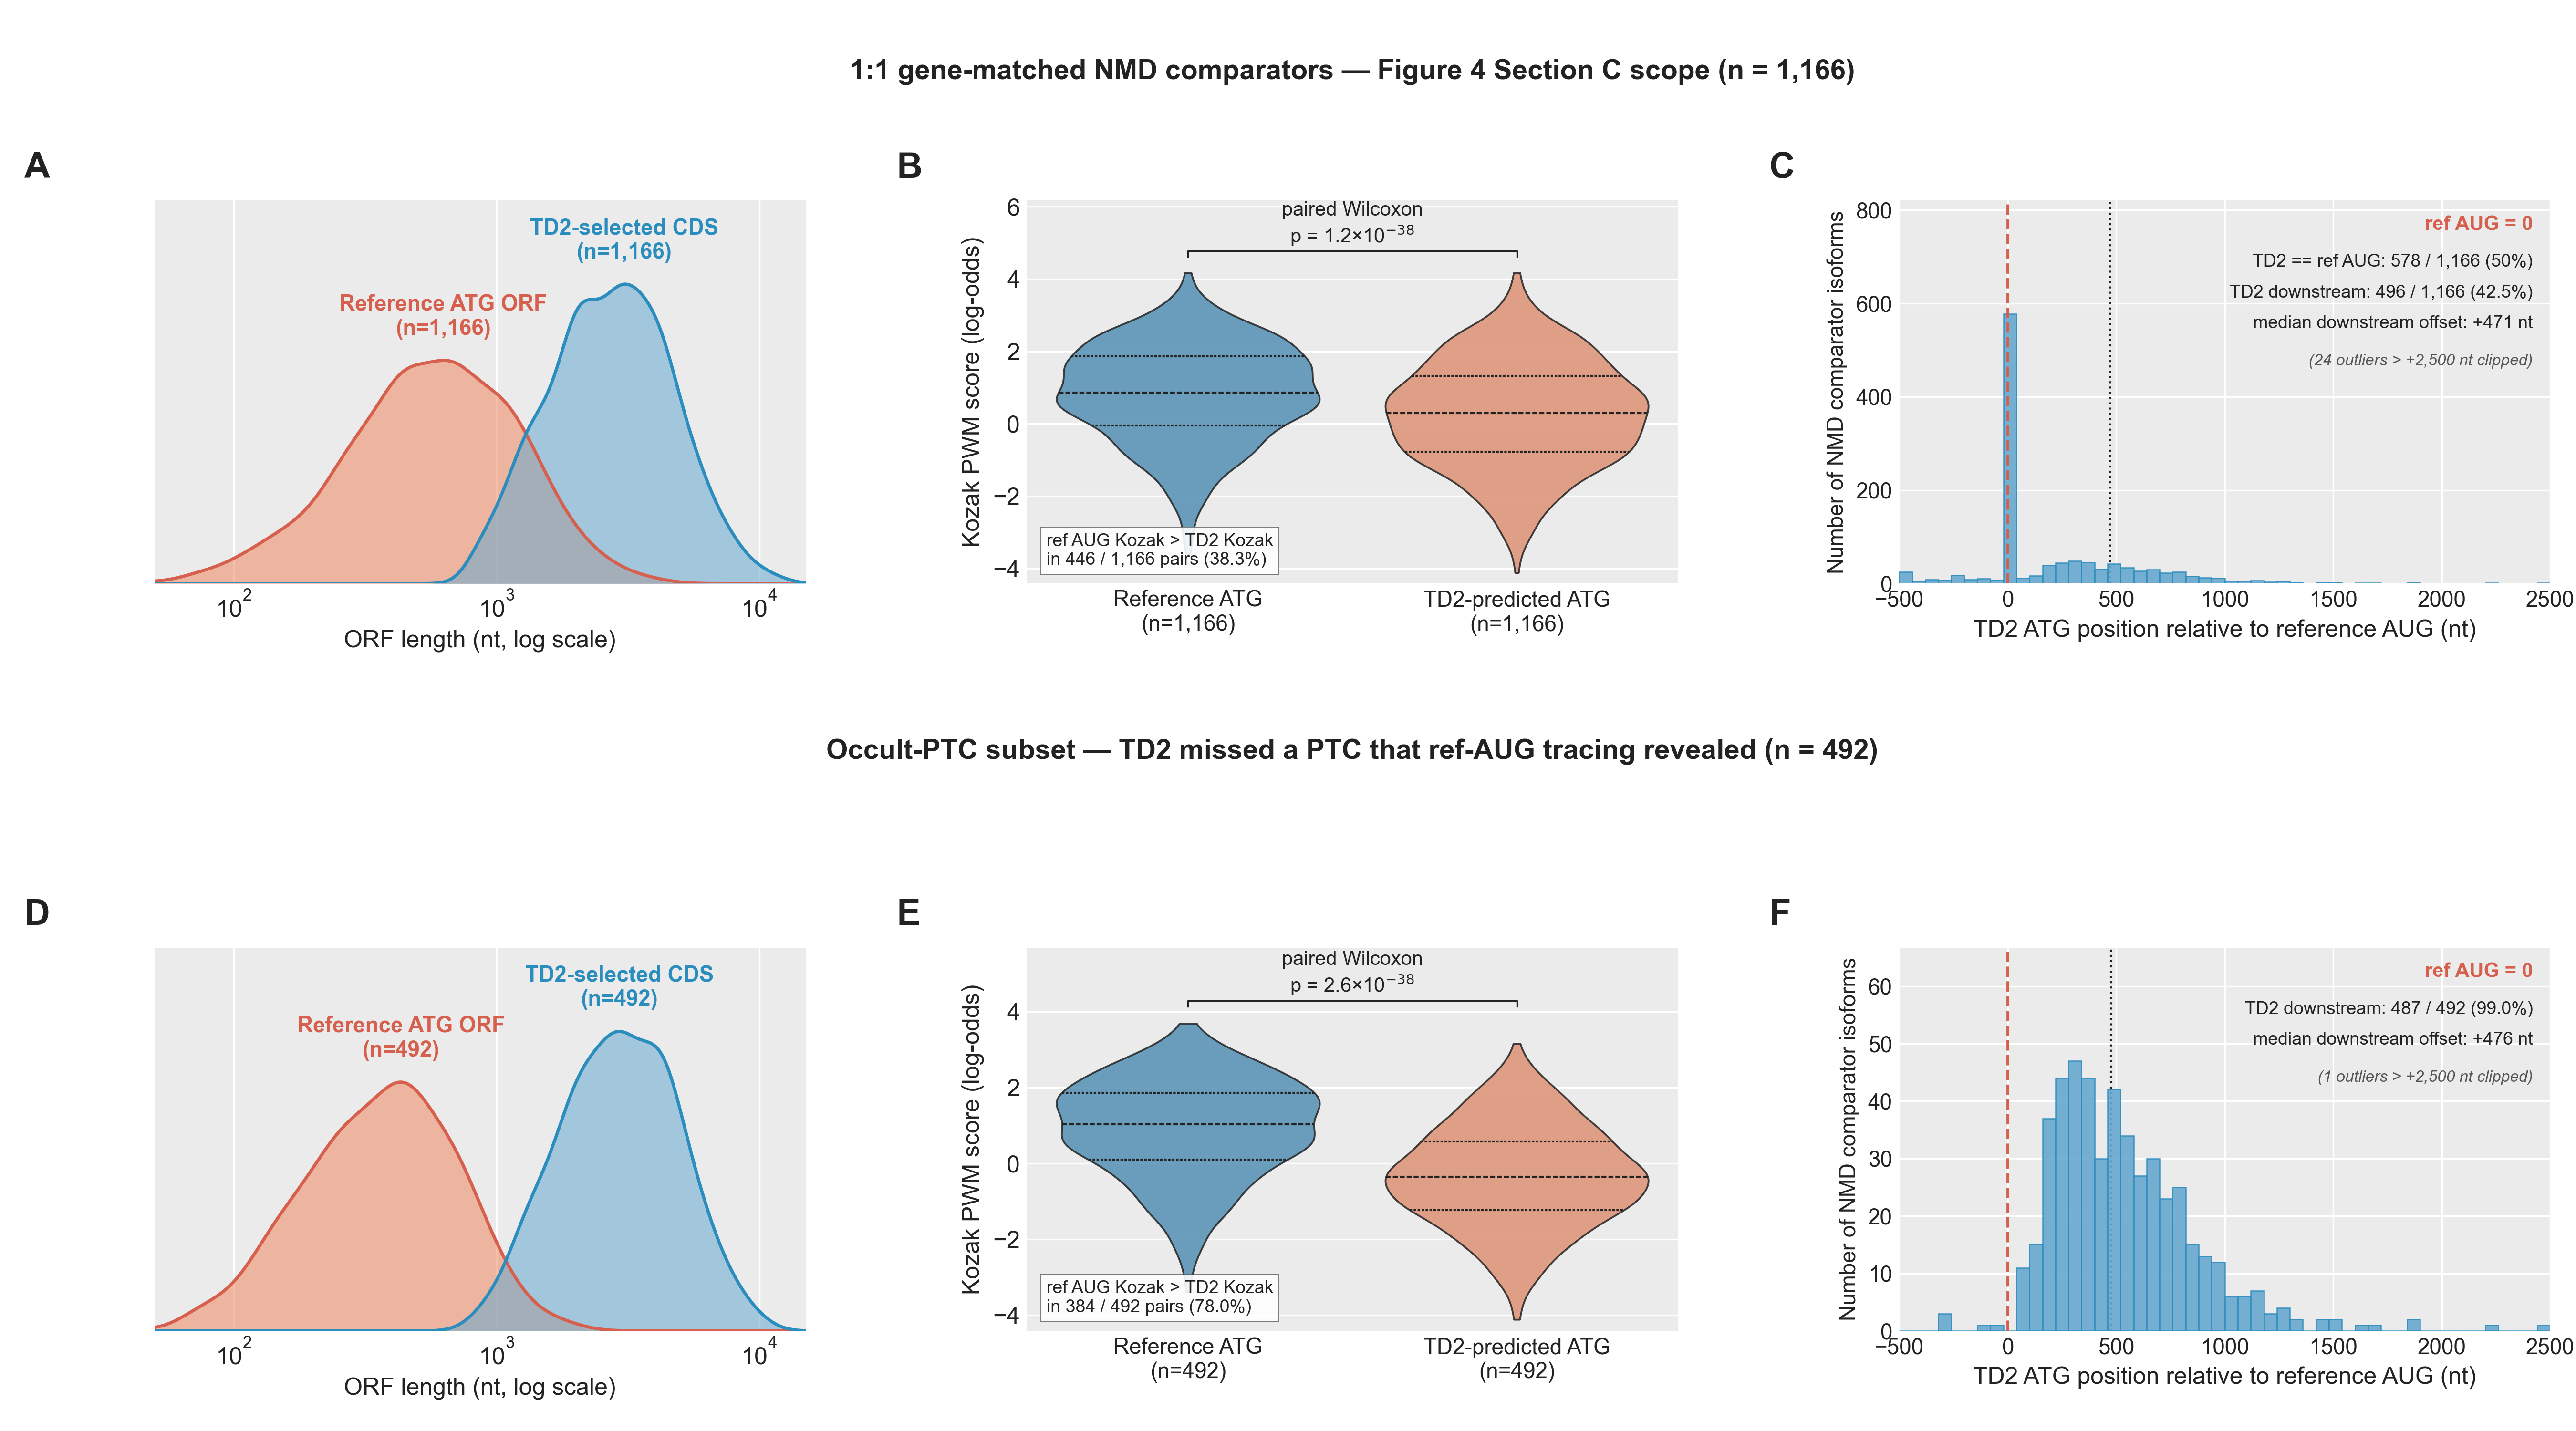

Source code (Python):
"""
Supplemental Figure — TransDecoder2 (TD2) ORF-call bias on the §4 universe.

Three observations of TD2's PTC-avoidance behavior at two complementary scopes,
both on the same isoform universe as Figure 4 Panels C/D (2×3 layout,
18"×10" landscape):

Row 1 (broad scope, n = 1,166) — 1:1 gene-matched NMD comparator pairs in the
Figure 4 Section C universe: ENST-reference, ref-AUG-traceable categories,
TD2 CDS available, reference AUG exonic, re-intersected on
(gene_id, reference_isoform_id) with the Control side after the category
filter. 50% have TD2 == ref AUG (trivially match), 50% have TD2 ≠ ref AUG
(contribute the bias signal).

  A  TD2-selected CDS ORF length vs Reference-AUG-anchored ORF length (KDE)
  B  Paired Kozak PWM at the reference AUG vs at the TD2-predicted ATG (violin)
  C  TD2 ATG position relative to the reference AUG (histogram, spike at 0 = TD2==ref)

Row 2 (occult-PTC subset, n = 492) — the subset of Row 1 in which reference-AUG
tracing revealed a downstream-EJC stop indicative of a premature termination
codon that TD2's own CDS call missed (`effectively_ptc` ∩ `original_ptc ==
FALSE`). In this subset TD2 ATG ≠ ref AUG by construction; the bias is most
pronounced.

  D  TD2 vs ref-AUG ORF length on n = 492 occult-PTC subset (same as A)
  E  Paired Kozak PWM on the same n = 492 (same as B)
  F  TD2 ATG position relative to ref AUG on the same n = 492 (same as C)

Headline comparison: in the n=1,166 broad scope TD2 picks 4.69× longer ORFs
on average and 50% of pairs have TD2 agreeing with the reference; in the
occult-PTC subset TD2 picks 7.73× longer ORFs and 99.0% are downstream of the
reference. The bias is real across the full population but most extreme in
the population where TD2's PTC-avoidance is operationally engaged.

Data (in ./data/):
  panelA_td2_vs_refaug_length.tsv          # broad (n=1,166)
  panelB_kozak.tsv                          # broad (n=1,166)
  panelC_td2_position.tsv                   # broad (n=1,166)
  panelD_td2_vs_refaug_length_occult.tsv    # occult-PTC (n=492)
  panelE_kozak_occult.tsv                   # occult-PTC (n=492)
  panelF_td2_position_occult.tsv            # occult-PTC (n=492)
  summary.tsv
"""

import sys
from pathlib import Path

import matplotlib.pyplot as plt
import numpy as np
import pandas as pd
import seaborn as sns
from scipy.stats import gaussian_kde

HERE = Path(__file__).resolve()
LIB = HERE.parents[2] / "lib"
sys.path.insert(0, str(LIB))

from ggplot_style import (
    apply_ggplot_rcparams,
    style_axes_ggplot,
    assert_text_within_canvas,
    panel_letter,
    TITLE_C,
    AXIS_C,
    PANEL_LETTER_FS,
)

apply_ggplot_rcparams()

BODY_FS = 12
LABEL_FS = 11
C_TITLE = TITLE_C
C_AXIS = AXIS_C
C_LBL = TITLE_C

C_REF_FILL  = "#ef8a62"; C_REF_LINE  = "#d6604d"
C_TD2_FILL  = "#67a9cf"; C_TD2_LINE  = "#2b8cbe"
C_REF_ATG = "#4393c3"
C_TD2_ATG = "#ef8a62"
C_HIST_FILL = "#67a9cf"
C_HIST_LINE = "#2b8cbe"
C_REF_LINE_VLINE = "#d6604d"


def render_length_kde(ax, tsv_name, n_label=None):
    style_axes_ggplot(ax, xgrid=True, ygrid=False)
    df = pd.read_csv(HERE.parent / "data" / tsv_name, sep="\t")
    x_grid = np.linspace(np.log10(50), np.log10(15000), 400)
    peaks = {}
    for label, fill, line in [
        ("Reference ATG ORF", C_REF_FILL, C_REF_LINE),
        ("TD2-selected CDS",  C_TD2_FILL, C_TD2_LINE),
    ]:
        vals = np.log10(df.loc[df["ORF_source"] == label, "length_nt"].to_numpy())
        kde = gaussian_kde(vals, bw_method="scott")
        y = kde(x_grid)
        ax.fill_between(10 ** x_grid, y, alpha=0.55, color=fill, linewidth=0, zorder=3)
        ax.plot(10 ** x_grid, y, color=line, linewidth=1.6, zorder=4)
        peak_i = int(np.argmax(y))
        peaks[label] = (10 ** x_grid[peak_i], y[peak_i], line, len(vals))
    ax.set_xscale("log")
    ax.set_xlim(50, 15000)
    y_max = max(p[1] for p in peaks.values())
    ax.set_ylim(0, y_max * 1.28)
    ax.set_xlabel("ORF length (nt, log scale)", fontsize=BODY_FS, color=C_TITLE)
    ax.set_yticks([])
    ax.tick_params(axis="x", labelsize=BODY_FS, colors=C_TITLE)
    for label, (xp, yp, line_c, n) in peaks.items():
        ax.text(xp, yp + y_max * 0.07,
                f"{label}\n(n={n:,})",
                ha="center", va="bottom",
                fontsize=BODY_FS - 1, color=line_c, fontweight="bold",
                zorder=5)


def render_kozak_violin(ax, tsv_name, pvalue_text):
    style_axes_ggplot(ax, xgrid=False, ygrid=True)
    df = pd.read_csv(HERE.parent / "data" / tsv_name, sep="\t")
    sources = ["Reference ATG", "TD2-predicted ATG"]
    palette = {"Reference ATG": C_REF_ATG, "TD2-predicted ATG": C_TD2_ATG}
    n_per = {s: int((df["ATG_source"] == s).sum()) for s in sources}

    # Directional pair count: how often is ref Kozak > TD2 Kozak?
    ref = df[df["ATG_source"] == "Reference ATG"][["comparator_isoform_id", "score"]]\
            .rename(columns={"score": "ref_score"})
    td2 = df[df["ATG_source"] == "TD2-predicted ATG"][["comparator_isoform_id", "score"]]\
            .rename(columns={"score": "td2_score"})
    paired = ref.merge(td2, on="comparator_isoform_id")
    n_pairs = len(paired)
    n_ref_higher = int((paired["ref_score"] > paired["td2_score"]).sum())
    pct_ref_higher = 100 * n_ref_higher / n_pairs

    sns.violinplot(data=df, x="ATG_source", y="score", order=sources,
                   hue="ATG_source", palette=palette, legend=False,
                   cut=0, inner="quart", density_norm="width",
                   linewidth=0.9, ax=ax)
    for patch in ax.collections:
        patch.set_edgecolor(C_TITLE); patch.set_alpha(0.85); patch.set_zorder(3)
    for line in ax.lines:
        line.set_color(C_TITLE); line.set_linewidth(1.0); line.set_zorder(4)

    data = [df.loc[df["ATG_source"] == s, "score"].to_numpy() for s in sources]
    ymax = max(np.max(d) for d in data); ymin = min(np.min(d) for d in data)
    y_br = ymax + 0.6
    ax.plot([0, 0, 1, 1], [y_br - 0.15, y_br, y_br, y_br - 0.15],
            color=C_TITLE, linewidth=0.8)
    ax.text(0.5, y_br + 0.1, f"paired Wilcoxon\n{pvalue_text}",
            ha="center", va="bottom", fontsize=BODY_FS - 2, color=C_TITLE)

    ax.set_xticks([0, 1])
    ax.set_xticklabels([f"{s}\n(n={n_per[s]:,})" for s in sources],
                       fontsize=LABEL_FS, color=C_TITLE)
    ax.set_xlabel("")
    ax.set_ylabel("Kozak PWM score (log-odds)", fontsize=BODY_FS, color=C_TITLE)
    ax.tick_params(axis="y", labelsize=BODY_FS, colors=C_TITLE)
    ax.set_ylim(bottom=ymin - 0.3, top=y_br + 1.4)

    # Directional-pairs annotation in the lower-left of the violin panel
    ax.text(0.03, 0.04,
            f"ref AUG Kozak > TD2 Kozak\nin {n_ref_higher:,} / {n_pairs:,} pairs ({pct_ref_higher:.1f}%)",
            transform=ax.transAxes, fontsize=BODY_FS - 3, color=C_TITLE,
            ha="left", va="bottom",
            bbox=dict(facecolor="white", edgecolor=C_AXIS, alpha=0.9,
                      pad=3, linewidth=0.4))


def render_position_hist(ax, tsv_name):
    style_axes_ggplot(ax, xgrid=True, ygrid=True)
    df = pd.read_csv(HERE.parent / "data" / tsv_name, sep="\t")
    n = len(df)
    n_eq   = int((df["distance_nt"] == 0).sum())
    n_down = int((df["distance_nt"] > 0).sum())
    pct_eq   = 100 * n_eq / n
    pct_down = 100 * n_down / n
    pos = df.loc[df["distance_nt"] > 0, "distance_nt"]
    median_pos = float(np.median(pos)) if len(pos) > 0 else 0.0

    x_min, x_max = -500, 2500
    clipped = int(((df["distance_nt"] < x_min) | (df["distance_nt"] > x_max)).sum())
    vals = df["distance_nt"].clip(x_min, x_max)
    bins = np.linspace(x_min, x_max, 51)
    counts, edges, _ = ax.hist(vals, bins=bins, color=C_HIST_FILL,
                                edgecolor=C_HIST_LINE, linewidth=0.6, alpha=0.90,
                                zorder=3)

    ymax = counts.max() * 1.42
    ax.set_xlim(x_min, x_max); ax.set_ylim(0, ymax)
    ax.axvline(0, color=C_REF_LINE_VLINE, linewidth=1.4, linestyle="--", zorder=3)
    if median_pos > 0:
        ax.axvline(median_pos, color=C_TITLE, linewidth=1.0, linestyle=":")

    label_x = x_max - 80
    ax.text(label_x, ymax * 0.96, "ref AUG = 0",
            color=C_REF_LINE_VLINE, fontsize=BODY_FS - 2,
            ha="right", va="top", fontweight="bold")
    line_y = 0.86
    if n_eq > 0:
        ax.text(label_x, ymax * line_y,
                f"TD2 == ref AUG: {n_eq:,} / {n:,} ({pct_eq:.0f}%)",
                color=C_TITLE, fontsize=BODY_FS - 3, ha="right", va="top")
        line_y -= 0.08
    ax.text(label_x, ymax * line_y,
            f"TD2 downstream: {n_down:,} / {n:,} ({pct_down:.1f}%)",
            color=C_TITLE, fontsize=BODY_FS - 3, ha="right", va="top")
    line_y -= 0.08
    ax.text(label_x, ymax * line_y,
            f"median downstream offset: +{median_pos:.0f} nt",
            color=C_TITLE, fontsize=BODY_FS - 3, ha="right", va="top")

    if clipped > 0:
        ax.text(label_x, ymax * (line_y - 0.10),
                f"({clipped} outliers > +2,500 nt clipped)",
                fontsize=BODY_FS - 4, color=C_AXIS,
                ha="right", va="top", style="italic")

    ax.set_xlabel("TD2 ATG position relative to reference AUG (nt)",
                  fontsize=BODY_FS, color=C_TITLE)
    ax.set_ylabel("Number of NMD comparator isoforms",
                  fontsize=BODY_FS - 1, color=C_TITLE)
    ax.tick_params(axis="both", labelsize=BODY_FS - 1, colors=C_TITLE)


def build_figure():
    fig = plt.figure(figsize=(18, 10))
    from matplotlib.gridspec import GridSpec
    # Leave bands above each row for a row-title; bands big enough so panel
    # labels (A/B/C and D/E/F) and the row title don't stack on top of each other.
    gs = GridSpec(2, 3, figure=fig,
                  left=0.06, right=0.99, top=0.86, bottom=0.07,
                  wspace=0.34, hspace=0.95)
    axes = np.array([[fig.add_subplot(gs[r, c]) for c in range(3)] for r in range(2)])

    render_length_kde(axes[0, 0], "panelA_td2_vs_refaug_length.tsv")
    render_kozak_violin(axes[0, 1], "panelB_kozak.tsv", "p = 1.2×10$^{-38}$")
    render_position_hist(axes[0, 2], "panelC_td2_position.tsv")

    render_length_kde(axes[1, 0], "panelD_td2_vs_refaug_length_occult.tsv")
    render_kozak_violin(axes[1, 1], "panelE_kozak_occult.tsv", "p = 2.6×10$^{-38}$")
    render_position_hist(axes[1, 2], "panelF_td2_position_occult.tsv")

    letters = [["A", "B", "C"], ["D", "E", "F"]]
    for ri in range(2):
        for ci in range(3):
            panel_letter(axes[ri, ci], letters[ri][ci], x=-0.20, y=1.04)

    # Row-group titles placed in figure coords, clearly above each row's
    # panel-label band.
    fig.text(0.525, 0.95,
             "1:1 gene-matched NMD comparators — Figure 4 Section C scope (n = 1,166)",
             ha="center", va="center",
             fontsize=BODY_FS + 2, fontweight="bold", color=C_TITLE)
    fig.text(0.525, 0.475,
             "Occult-PTC subset — TD2 missed a PTC that ref-AUG tracing revealed (n = 492)",
             ha="center", va="center",
             fontsize=BODY_FS + 2, fontweight="bold", color=C_TITLE)

    return fig


def main():
    fig = build_figure()
    # Systematic canvas-bounds guard (see feedback_nmd_figure_canvas_bounds_guard).
    assert_text_within_canvas(fig)
    out = HERE.parent
    fig.savefig(out / "figure_s_td2_bias.pdf", facecolor="white")
    fig.savefig(out / "figure_s_td2_bias.png", dpi=300, facecolor="white")
    print("Saved: figure_s_td2_bias.{pdf,png}")


if __name__ == "__main__":
    main()
